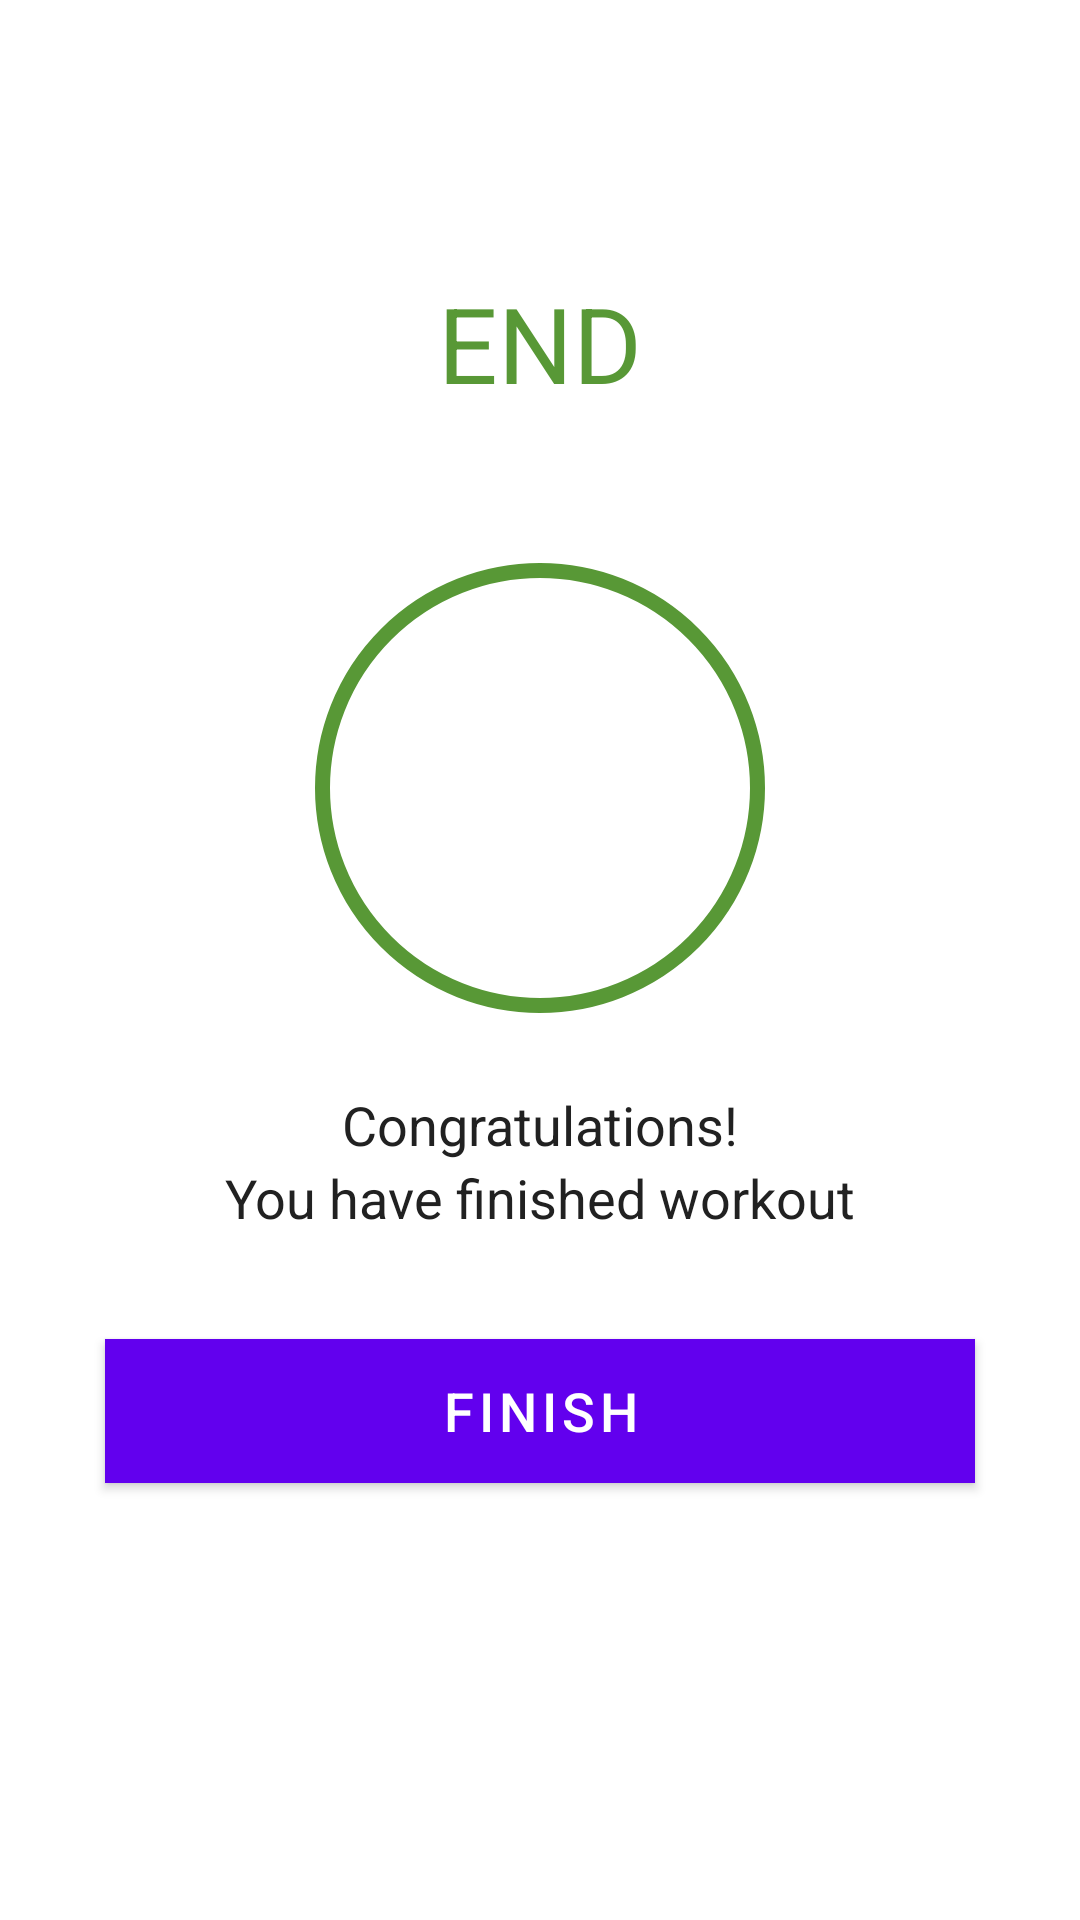

Write the Android layout XML for this screen, with the resource values it uses.
<!-- AndroidManifest.xml: activity theme Theme.MaterialComponents.Light.NoActionBar -->
<!-- res/layout/activity_finish.xml -->
<?xml version="1.0" encoding="utf-8"?>
<LinearLayout xmlns:android="http://schemas.android.com/apk/res/android"
    xmlns:app="http://schemas.android.com/apk/res-auto"
    xmlns:tools="http://schemas.android.com/tools"
    android:layout_width="match_parent"
    android:layout_height="match_parent"
    tools:context=".FinishActivity"
    android:gravity="center_horizontal"
    android:orientation="vertical">

    <androidx.appcompat.widget.Toolbar
        android:id="@+id/toolbar_finish_Activity"
        android:layout_width="match_parent"
        android:layout_height="?android:attr/actionBarSize"
        android:background="#FFFFFF"
        />

    <TextView
        android:id="@+id/tvEnd"
        android:layout_width="wrap_content"
        android:layout_height="wrap_content"
        android:layout_margin="35dp"
        android:text="END"
        android:textColor="@color/Accent"
        android:textSize="35sp"
        />

    <LinearLayout
        android:layout_width="150dp"
        android:layout_height="150dp"
        android:layout_gravity="center"
        android:layout_marginTop="15dp"
        android:background="@drawable/item_circular_color_accent_border"
        android:gravity="center">

        <ImageView
            android:layout_width="50dp"
            android:layout_height="50dp"
            android:contentDescription="@string/image"
            android:src="@drawable/ic_action_done"
            />

    </LinearLayout>

    <TextView
        android:layout_width="wrap_content"
        android:layout_height="wrap_content"
        android:layout_marginTop="25dp"
        android:text="Congratulations!"
        android:textColor="#212121"
        android:textSize="18sp"
        />

    <TextView
        android:layout_width="wrap_content"
        android:layout_height="wrap_content"
        android:text="You have finished workout"
        android:textColor="#212121"
        android:textSize="18sp"
        />

    <Button
        android:id="@+id/btnFinish"
        android:layout_width="match_parent"
        android:layout_height="wrap_content"
        android:layout_gravity="bottom"
        android:layout_margin="35dp"
        android:background="@color/Accent"
        android:text="FINISH"
        android:textColor="#FFFFFF"
        android:textSize="18sp"/>

</LinearLayout>
<!-- resources referenced by this layout -->
<resources>
  <color name="Accent">#589836</color>
  <!-- drawable item_circular_color_accent_border (drawable) -->
  <?xml version="1.0" encoding="utf-8"?>
  <shape xmlns:android="http://schemas.android.com/apk/res/android"
      android:shape="oval">
  
      <stroke android:width="5dp"
          android:color="@color/Accent"/>
      <solid android:color="@color/white"/>
  
  </shape>
  <string name="image">image</string>
  <color name="white">#FFFFFFFF</color>
</resources>
